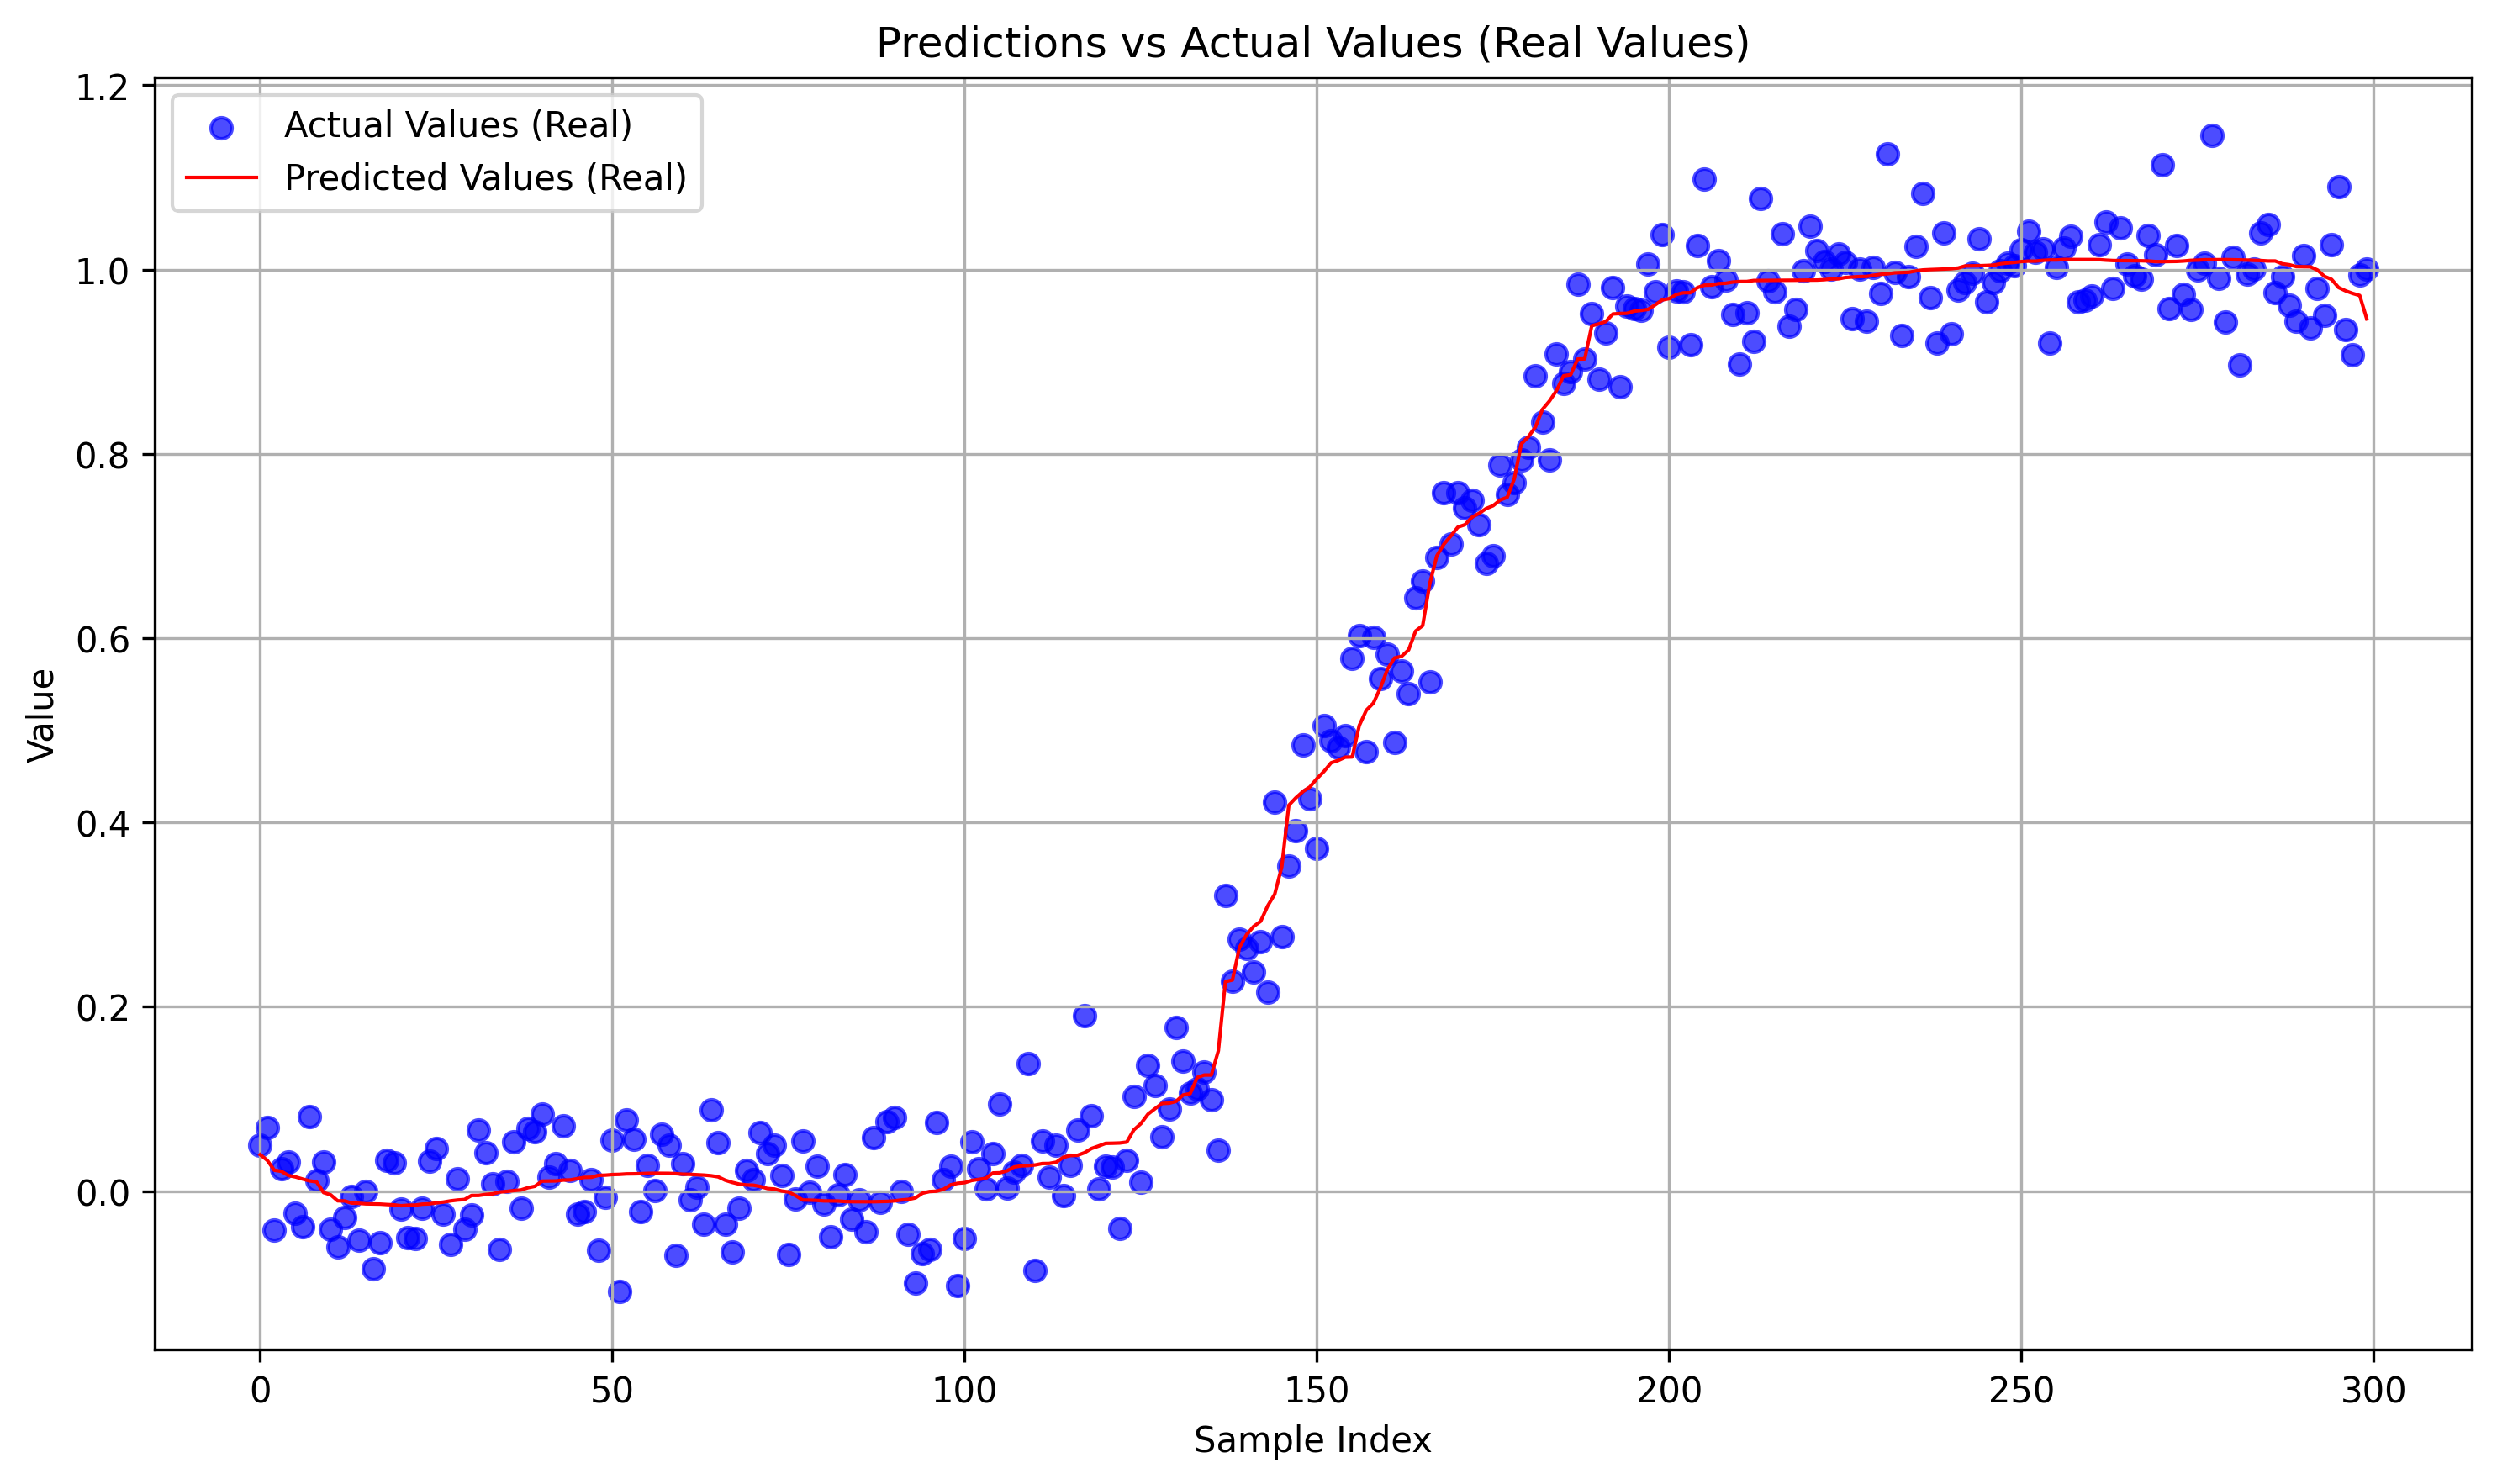

The file beside this chart, header and first rows:
predictions_real, actuals_real
0.03944, 0.0497
0.03332, 0.0687
0.02256, -0.04261
0.02138, 0.02378
0.01686, 0.03163
0.01531, -0.0237
0.01303, -0.03858
0.01101, 0.08049
0.009923, 0.01139
-0.001708, 0.03181
-0.004093, -0.04109
-0.01065, -0.06095
-0.0108, -0.02845
-0.01315, -0.006181
-0.01333, -0.05319
-0.01394, -0.0004708
-0.01402, -0.0844
-0.0142, -0.05598
-0.01469, 0.03357
-0.01504, 0.03021
-0.016, -0.01957
-0.01542, -0.05085
-0.01531, -0.05133
-0.01427, -0.01862
-0.01395, 0.03227
-0.01288, 0.04646
-0.01204, -0.02478
-0.01072, -0.05762
-0.009805, 0.01344
-0.00922, -0.04112
-0.004849, -0.02585
-0.004798, 0.06633
-0.003716, 0.04143
-0.003052, 0.00797
-0.001044, -0.06352
-0.0004434, 0.01065
0.0004862, 0.05322
0.001124, -0.0187
0.003573, 0.06765
0.005132, 0.06474
0.01073, 0.08331
0.01081, 0.01539
0.01096, 0.0295
0.01183, 0.07084
0.01206, 0.02251
0.01345, -0.02491
0.01475, -0.02227
0.01491, 0.01209
0.01696, -0.06434
0.01721, -0.006973
0.01784, 0.05503
0.01806, -0.1094
0.01856, 0.07695
0.01865, 0.05634
0.01883, -0.02276
0.01914, 0.02742
0.01923, 0.0004246
0.01919, 0.06178
0.01914, 0.04943
0.01879, -0.06968
... 240 more rows
